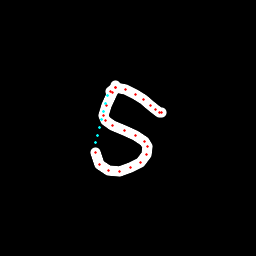

The data file committed next to this chart (first rows):
x, y, hover, eod
115.6, 85.51, 0.0, 0.0
115.1, 87.01, 0.0, 0.0
112.4, 92.82, 0.0, 0.0
106.5, 105.4, 0.0, 0.0
103.7, 115.1, 0.0, 0.0
105.6, 120.1, 0.0, 0.0
112.7, 125.7, 0.0, 0.0
124.2, 130.5, 0.0, 0.0
135.8, 135.9, 0.0, 0.0
144.3, 141.9, 0.0, 0.0
147.3, 146.4, 0.0, 0.0
146.7, 154.2, 0.0, 0.0
140.6, 162.3, 0.0, 0.0
130.9, 167.8, 0.0, 0.0
119.4, 171.6, 0.0, 0.0
108.5, 170.8, 0.0, 0.0
99.79, 164, 0.0, 0.0
95.04, 152.1, 0.0, 0.0
95.22, 142.9, 1.0, 0.0
97.19, 135.1, 1.0, 0.0
99.18, 127.2, 1.0, 0.0
101.2, 119.4, 1.0, 0.0
103.2, 111.6, 1.0, 0.0
105.2, 103.8, 1.0, 0.0
107.2, 96, 1.0, 0.0
111, 91.25, 0.0, 0.0
115.5, 87.99, 0.0, 0.0
125.8, 89.79, 0.0, 0.0
135.1, 94.42, 0.0, 0.0
143, 99.89, 0.0, 0.0
150.5, 105.9, 0.0, 0.0
155.8, 109.9, 0.0, 0.0
159.5, 112.7, 0.0, 0.0
161.7, 112.8, 0.0, 1.0
